16-way image classification set "data" from GitHub (gabrielaiji/deep_learning); label vocabulary: acier, combat, dragon, eau, feu, glace, insecte, normal, plante, poison, psy, roche, sol, spectre, tenebres, électrique.

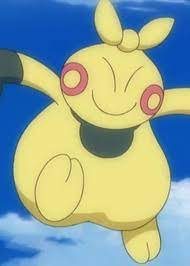
Label: combat

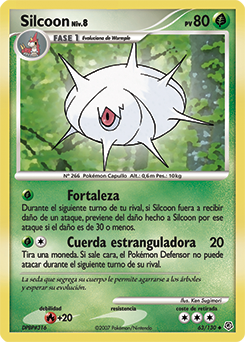
Label: insecte

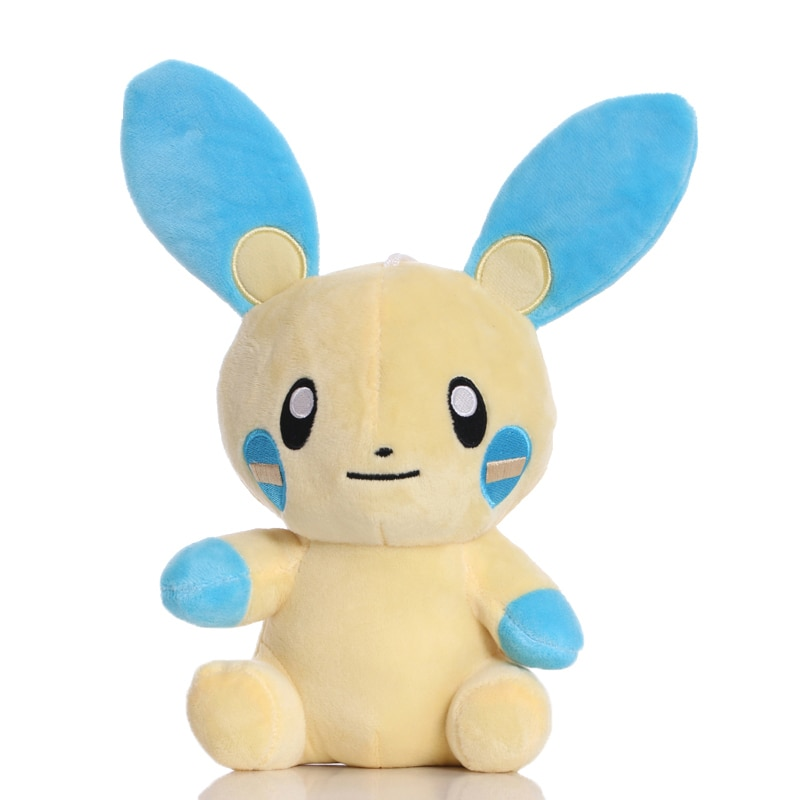
Label: électrique

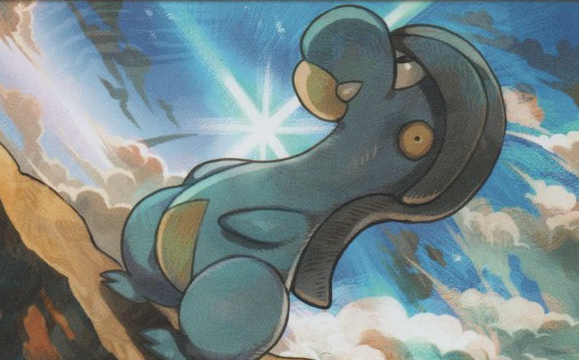
Label: dragon

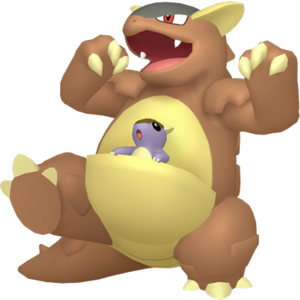
Label: normal

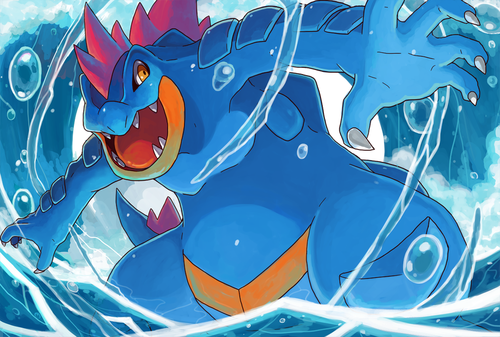
Label: eau
